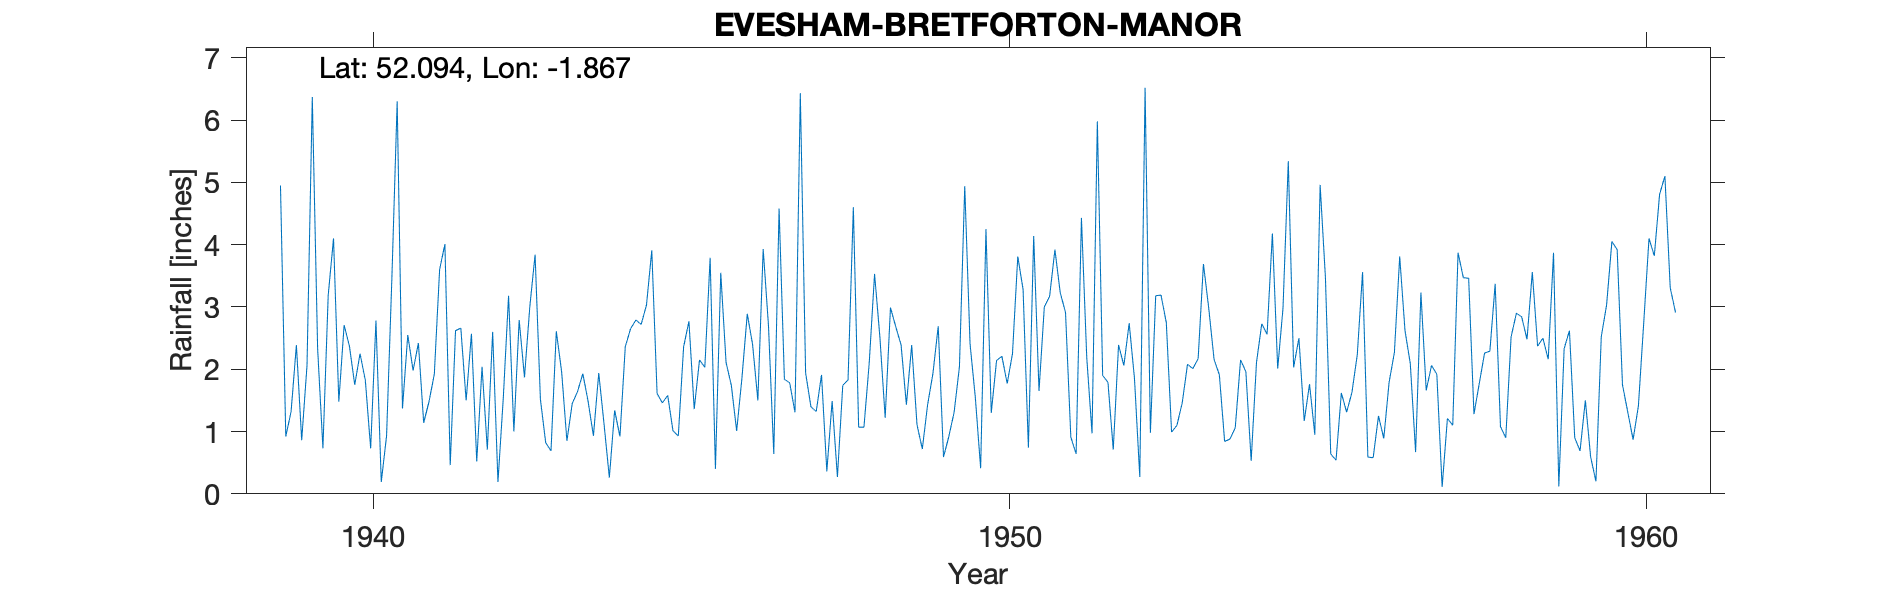

The table this chart was drawn from, first rows:
EVESHAM (BRETFORTON MANOR), , , , , , , , , , , , , , , , , , , , , , , 
Grid ref, SP092440, Long, -1.867, Lat, 52.09, Elevation, 130, ft, , , , , , , , , , , , , , , 
Station no, 2425/2, , , , , , , , , , , , , , , , , , , , , , 
, 1931, 1932, 1933, 1934, 1935, 1936, 1937, 1938, 1939, 1940, 1941, 1942, 1943, 1944, 1945, 1946, 1947, 1948, 1949, 1950, 1951, 1952, 1953
January, , , , , , , , , 4.95, 2.71, 2.55, 2.57, 3.84, 1.94, 1.46, 2.11, 1.78, 4.6, 1.11, 0.41, 3, 1.79, 0.99
February, , , , , , , , , 0.92, 2.37, 1.98, 0.52, 1.52, 1.12, 1.58, 1.74, 1.31, 1.07, 0.72, 4.25, 3.17, 0.71, 1.1
March, , , , , , , , , 1.32, 1.75, 2.42, 2.04, 0.82, 0.26, 1.01, 1.01, 6.43, 1.07, 1.43, 1.3, 3.92, 2.39, 1.46
April, , , , , , , , , 2.39, 2.25, 1.14, 0.71, 0.69, 1.34, 0.93, 1.86, 1.94, 2.11, 1.93, 2.14, 3.23, 2.06, 2.08
May, , , , , , , , , 0.86, 1.82, 1.48, 2.6, 2.61, 0.92, 2.36, 2.89, 1.4, 3.53, 2.69, 2.21, 2.91, 2.74, 2.01
June, , , , , , , , , 2.06, 0.73, 1.92, 0.19, 1.96, 2.36, 2.77, 2.4, 1.32, 2.52, 0.59, 1.77, 0.91, 1.85, 2.17
July, , , , , , , , , 6.37, 2.78, 3.6, 1.53, 0.85, 2.65, 1.36, 1.5, 1.91, 1.22, 0.92, 2.25, 0.64, 0.27, 3.69
August, , , , , , , , , 2.34, 0.19, 4.01, 3.18, 1.45, 2.79, 2.15, 3.93, 0.36, 2.99, 1.31, 3.81, 4.43, 6.52, 2.98
September, , , , , , , , , 0.73, 0.93, 0.46, 1, 1.64, 2.72, 2.03, 2.7, 1.49, 2.68, 2.04, 3.28, 2.19, 0.98, 2.16
October, , , , , , , , , 3.19, 3.46, 2.62, 2.79, 1.93, 3.03, 3.79, 0.64, 0.27, 2.39, 4.94, 0.74, 0.97, 3.18, 1.91
November, , , , , , , , , 4.1, 6.3, 2.66, 1.87, 1.48, 3.91, 0.4, 4.58, 1.74, 1.43, 2.41, 4.14, 5.98, 3.19, 0.84
December, , , , , , , , , 1.48, 1.37, 1.5, 3, 0.93, 1.61, 3.55, 1.84, 1.83, 2.39, 1.54, 1.65, 1.9, 2.75, 0.88
Total, , , , , , , , , 30.71, 26.66, 26.34, 22, 19.72, 24.65, 23.39, 27.2, 21.78, 28, 21.63, 27.95, 33.25, 28.43, 22.27
1939 total arithmetic incorrect on recor…, , , , , , , , , , , , , , , , , , , , , , , 
10257, BRETFORTON MANOR, 01/01/1939, 31/12/1981, , , , , , , , , , , , , , , , , , , , 
